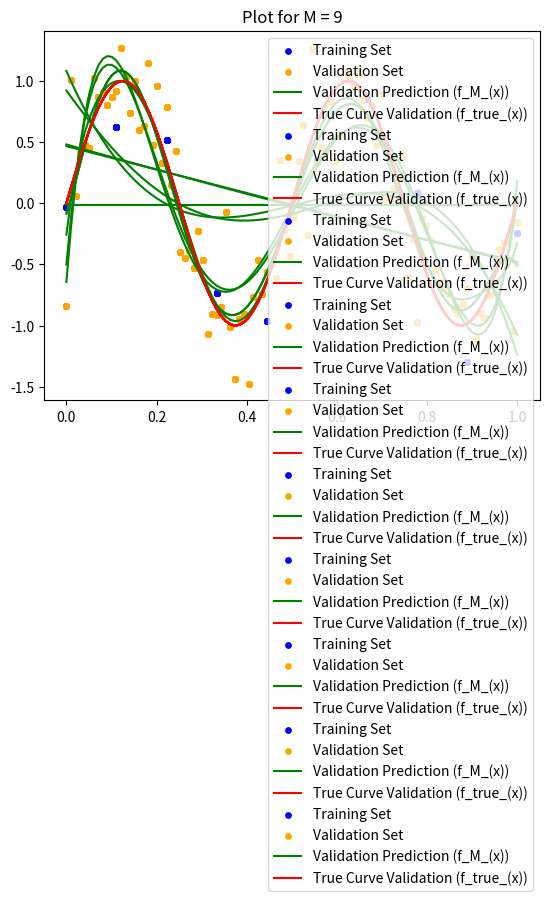

Write the Python code that produced this figure.
import numpy as np
import matplotlib.pyplot as plt


def calculate_least_squares(feature_matrix, target_matrix, m_value):
    """Calculate lease squares regression for provided feature and target matrices.

    Args:
        feature_matrix (ndarray): _description_
        target_matrix (_type_): _description_
        m_value (_type_): _description_

    Returns:
        _type_: _description_
    """
    if m_value == 0:
        feature_matrix_transpose = np.transpose(feature_matrix)
        feature_multiply = np.matmul(feature_matrix_transpose, feature_matrix)
        featureT_multiply_target = np.matmul(feature_matrix_transpose, target_matrix)
        w_values = featureT_multiply_target / feature_multiply
    else:
        feature_matrix_transpose = np.transpose(feature_matrix)
        feature_multiply = np.matmul(feature_matrix_transpose, feature_matrix)
        featureT_multiply_target = np.matmul(feature_matrix_transpose, target_matrix)
        w_values = np.matmul(np.linalg.inv(feature_multiply), featureT_multiply_target)
    return w_values


def insert_m_features(feature_matrix, m_value):
    if m_value == 0:
        return feature_matrix[:, 0]
    elif m_value == 1:
        return feature_matrix
    else:
        for i in range(2, m_value + 1):
            max_column_idx = feature_matrix.shape[1]
            feature_matrix = np.insert(
                feature_matrix, max_column_idx, feature_matrix[:, 1] ** i, axis=1
            )
        return feature_matrix


def calculate_error(feature_matrix, target_matrix, w_values, m_value):
    if m_value == 0:
        prediction = feature_matrix * w_values
        pred_minus_target = np.subtract(prediction, target_matrix)
        number_of_features = feature_matrix.size
        prediction_error = (1 / number_of_features) * (
            np.matmul((np.transpose(pred_minus_target)), pred_minus_target)
        )
    else:
        prediction = np.matmul(feature_matrix, w_values)
        pred_minus_target = np.subtract(prediction, target_matrix)
        number_of_features = feature_matrix[:, 1:].size
        prediction_error = (1 / number_of_features) * (
            np.matmul((np.transpose(pred_minus_target)), pred_minus_target)
        )
    return prediction_error


def find_predictor_values(X_matrix, w_values, m_value):
    if m_value == 0:
        prediction = X_matrix * w_values
    else:
        prediction = np.matmul(X_matrix, w_values)
    return prediction


def plot(
    m_value,
    X_train,
    X_valid,
    training_set,
    validation_set,
    training_prediction,
    validation_prediction,
    f_true_training,
    f_true_validation,
):
    plt.scatter(X_train, training_set, s=15, c="b", label="Training Set")
    plt.scatter(X_valid, validation_set, s=15, c="orange", label="Validation Set")
    plt.plot(
        X_valid, validation_prediction, c="g", label="Validation Prediction (f_M_(x))"
    )
    plt.plot(
        X_valid, f_true_validation, c="r", label="True Curve Validation (f_true_(x))"
    )
    plt.legend()
    plt.title(f"Plot for M = {m_value}")
    plt.show()
    return


def main():
    # Code for Data Generation
    X_train = np.linspace(0.0, 1.0, 10)  # training set
    X_valid = np.linspace(0.0, 1.0, 100)  # validation set
    np.random.seed(2679)
    t_valid = np.sin(4 * np.pi * X_valid) + 0.3 * np.random.randn(100)
    t_train = np.sin(4 * np.pi * X_train) + 0.3 * np.random.randn(10)

    # Append a 1's column vector to training and validation matrices and convert to a 2D matrix
    X_train_mat = np.reshape(X_train, (-1, 1))
    X_train_mat = np.insert(X_train_mat, 0, np.ones(10), axis=1)
    X_valid_mat = np.reshape(X_valid, (-1, 1))
    X_valid_mat = np.insert(X_valid_mat, 0, np.ones(100), axis=1)

    # Transform target matrices into 2D matrices
    t_train_mat = np.reshape(t_train, (-1, 1))
    t_valid_mat = np.reshape(t_valid, (-1, 1))

    max_M_val = 10
    for m_val in range(max_M_val):
        print("*******************************")
        print("*    STATISTICS FOR M = ", m_val, "   *")
        print("*******************************\n")

        feature_train_matrix = insert_m_features(
            feature_matrix=X_train_mat, m_value=m_val
        )
        print("Feature Matrix for training set: \n", feature_train_matrix)
        feature_valid_matrix = insert_m_features(
            feature_matrix=X_valid_mat, m_value=m_val
        )
        print("Feature Matrix for validation set: \n", feature_valid_matrix)
        w_train_values = calculate_least_squares(
            feature_matrix=feature_train_matrix,
            target_matrix=t_train_mat,
            m_value=m_val,
        )
        print("W Value(s) for training set: \n", w_train_values)
        w_valid_values = calculate_least_squares(
            feature_matrix=feature_valid_matrix,
            target_matrix=t_valid_mat,
            m_value=m_val,
        )
        print("W Value(s) for validation set: \n", w_train_values)
        training_error = calculate_error(
            feature_matrix=feature_train_matrix,
            target_matrix=t_train_mat,
            w_values=w_train_values,
            m_value=m_val,
        )
        print(f"The training error for M = {m_val} is: {training_error}")
        validation_error = calculate_error(
            feature_matrix=feature_valid_matrix,
            target_matrix=t_valid_mat,
            w_values=w_valid_values,
            m_value=m_val,
        )
        print(f"The validation error for M = {m_val} is: {validation_error}")
        training_prediction = find_predictor_values(
            X_matrix=feature_train_matrix, w_values=w_train_values, m_value=m_val
        )
        print(
            "The predictor function values for the training set are: \n",
            training_prediction,
        )
        validation_prediction = find_predictor_values(
            X_matrix=feature_valid_matrix, w_values=w_valid_values, m_value=m_val
        )
        print(
            "The predictor function values for the validation set are: \n",
            validation_prediction,
        )
        f_true_train = np.sin(4 * np.pi * X_train)
        f_true_valid = np.sin(4 * np.pi * X_valid)

        next_m_val = m_val + 1
        plot(
            m_value=m_val,
            X_train=X_train,
            X_valid=X_valid,
            training_set=t_train,
            validation_set=t_valid,
            training_prediction=training_prediction,
            validation_prediction=validation_prediction,
            f_true_training=f_true_train,
            f_true_validation=f_true_valid,
        )


if __name__ == "__main__":
    main()
